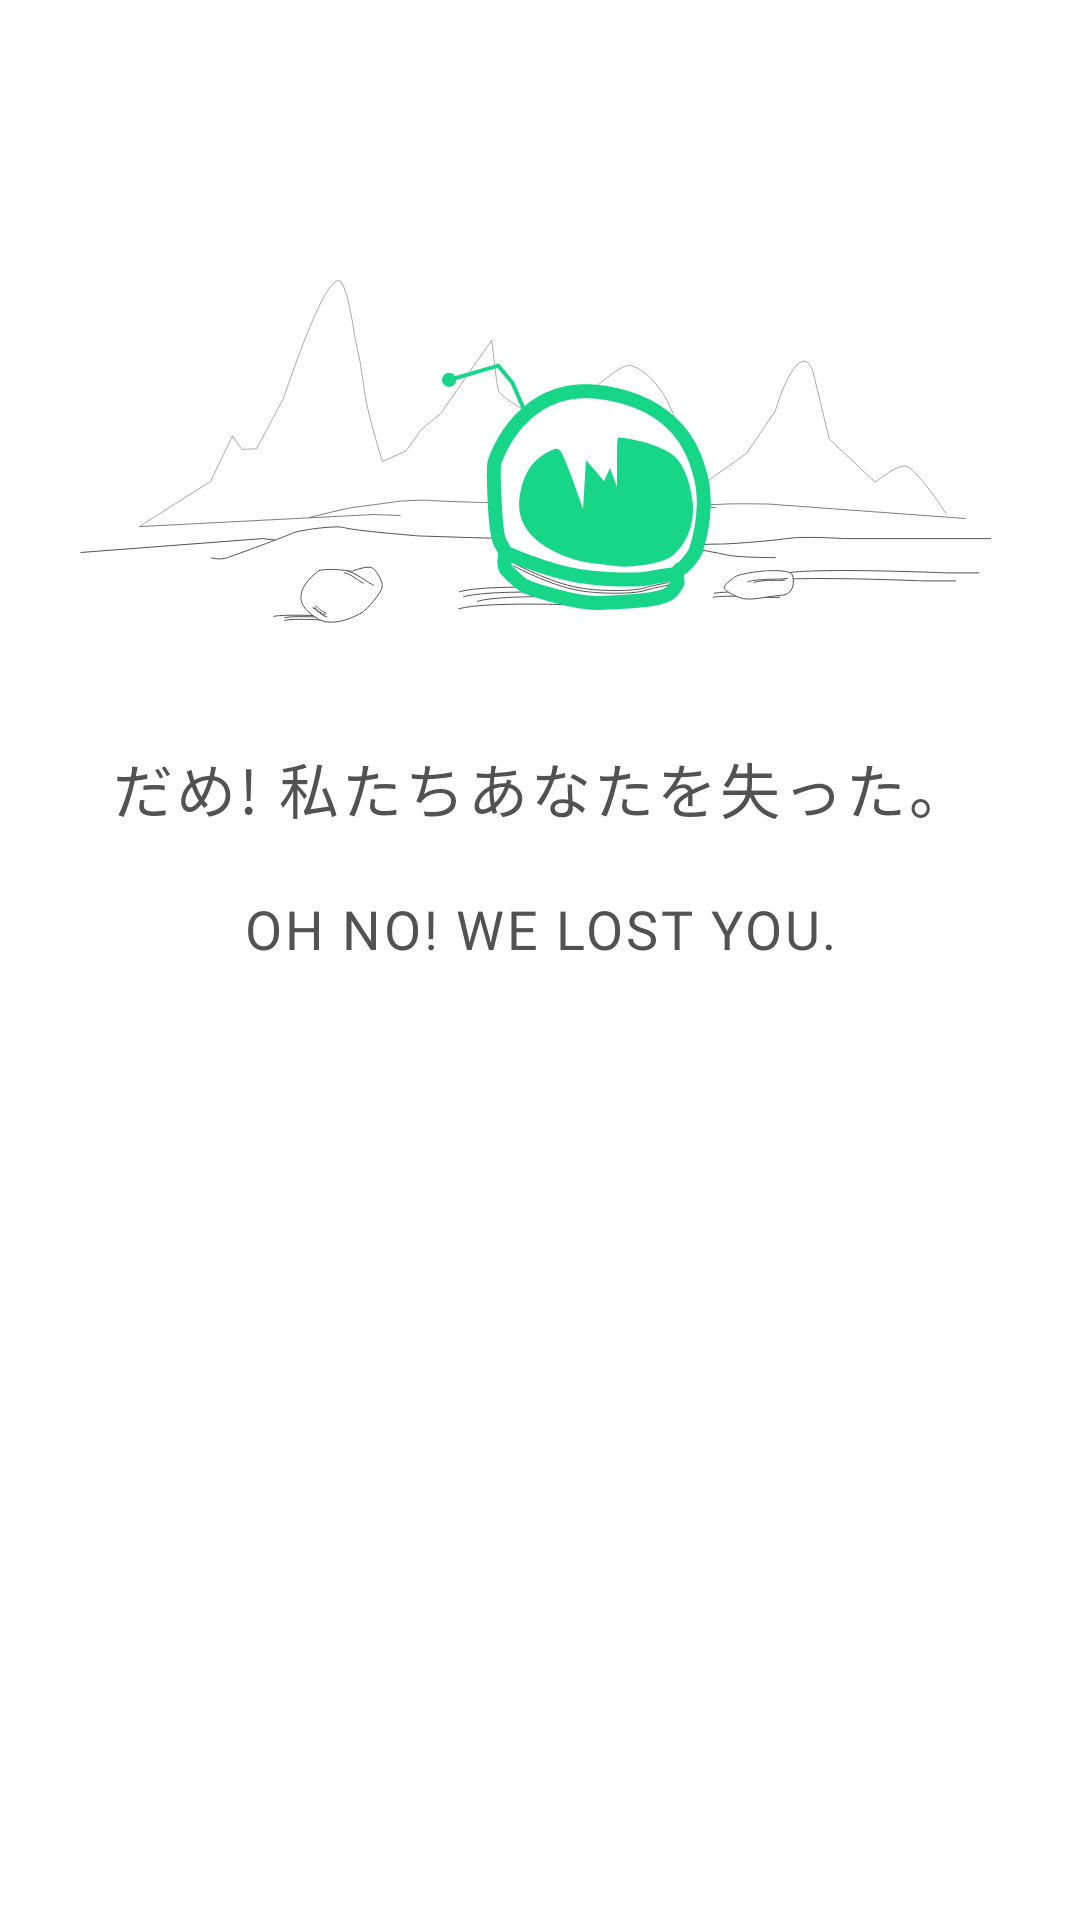

Produce the Android XML layout that renders to this screen, including the resource entries it uses.
<!-- AndroidManifest.xml: application theme AppTheme -->
<!-- res/layout/no_connection.xml -->
<?xml version="1.0" encoding="utf-8"?>
<LinearLayout xmlns:android="http://schemas.android.com/apk/res/android"
    android:layout_width="match_parent"
    android:layout_height="wrap_content"
    android:orientation="vertical"
    xmlns:app="http://schemas.android.com/apk/res-auto">

    <ImageView
        android:id="@+id/reading_no_connection_image"
        android:contentDescription="@string/no_connection_content_description"
        android:layout_width="match_parent"
        android:layout_marginTop="72dp"
        android:layout_height="160dp"
        android:src="@drawable/ic_astronaut_no_connection" />

    <TextView
        android:id="@+id/reading_no_connection_big_ja"
        android:layout_width="match_parent"
        android:layout_height="wrap_content"
        android:text="@string/no_connection_big_ja"
        style="@style/NoConnectionBigTextStyleJa"
        android:padding="16dp"
        android:gravity="center" />

    <TextView
        android:id="@+id/reading_no_connection_big"
        android:layout_width="match_parent"
        android:layout_height="wrap_content"
        android:text="@string/no_connection_big"
        style="@style/NoConnectionBigTextStyle"
        android:paddingStart="16dp"
        android:paddingEnd="16dp"
        android:paddingTop="4dp"
        android:paddingBottom="16dp"
        android:gravity="center" />

    <TextView
        android:id="@+id/reading_no_connection_detail"
        android:layout_width="match_parent"
        android:layout_height="wrap_content"
        android:text="@string/no_connection_detail"
        style="@style/NoConnectionDetailTextStyle"
        android:paddingStart="36dp"
        android:paddingEnd="36dp"
        android:gravity="center"
        android:alpha="0"/>

    <View
        android:layout_width="match_parent"
        android:layout_height="36dp"/>
</LinearLayout>
<!-- resources referenced by this layout -->
<resources>
  <!-- drawable ic_astronaut_no_connection: vector/xml drawable (drawable, 8101 chars, omitted) -->
  <string name="no_connection_big">Oh no! We lost you.</string>
  <string name="no_connection_big_ja">だめ! 私たちあなたを失った。</string>
  <string name="no_connection_content_description">No connection image</string>
  <string name="no_connection_detail">Looks like there is no Internet Connection. Try turning it on and swipe to refresh.</string>
  <style name="NoConnectionBigTextStyle">
          <item name="android:textSize">18sp</item>
          <item name="android:letterSpacing">0.05</item>
          <item name="android:textAllCaps">true</item>
          <item name="android:textColor">@color/color100Grey</item>
          <item name="android:fontFamily">@font/caveatbrush_regular</item>
      </style>
  <style name="NoConnectionBigTextStyleJa">
          <item name="android:textSize">20sp</item>
          <item name="android:letterSpacing">0.05</item>
          <item name="android:textAllCaps">true</item>
          <item name="android:textColor">@color/color100Grey</item>
      </style>
  <style name="NoConnectionDetailTextStyle">
          <item name="android:textSize">12sp</item>
          <item name="android:letterSpacing">0.05</item>
          <item name="android:textColor">@color/color500Grey</item>
      </style>
  <style name="AppTheme" parent="Theme.AppCompat.Light.NoActionBar">
          
          <item name="colorPrimary">@color/colorPrimary</item>
          <item name="colorPrimaryDark">@color/colorPrimaryDark</item>
          <item name="colorAccent">@color/colorAccent</item>
          <item name="bottomSheetDialogTheme">@style/AppBottomSheetDialogTheme</item>
          <item name="android:windowBackground">@color/colorBackground</item>
          <item name="android:windowActivityTransitions">true</item>
          <item name="android:windowEnterTransition">@transition/start</item>
          <item name="android:windowExitTransition">@transition/end</item>
      </style>
  <color name="color100Grey">#525252</color>
  <color name="color500Grey">#919191</color>
  <color name="colorPrimary">#17D68A</color>
  <color name="colorPrimaryDark">@color/color100Grey</color>
  <color name="colorAccent">#17D68A</color>
  <style name="AppBottomSheetDialogTheme" parent="Theme.Design.Light.BottomSheetDialog">
          <item name="bottomSheetStyle">@style/AppModalStyle</item>
      </style>
  <color name="colorBackground">@android:color/background_light</color>
  <style name="AppModalStyle" parent="Widget.Design.BottomSheet.Modal">
          <item name="behavior_peekHeight">@dimen/bottom_sheet_peek</item>
      </style>
  <dimen name="bottom_sheet_peek">400dp</dimen>
</resources>
